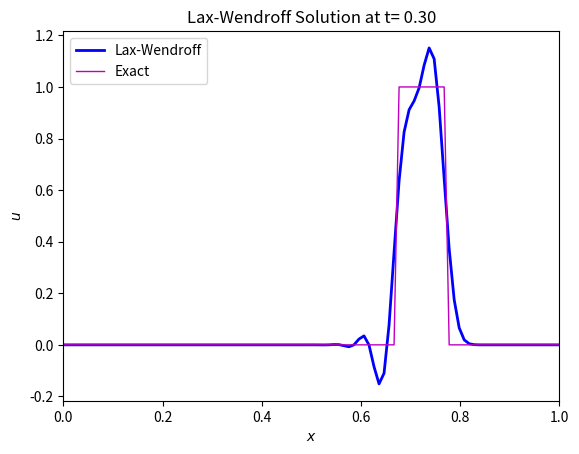

The script that saved this image:
#!/usr/bin/env python
# coding: utf-8

# (scheme:lax-wendroff)=
# # The Lax-Wendroff Scheme
# 
# The Lax-Wendroff scheme can be derived in several ways. We shall derive it from a *multi-step* perspective. The idea is to compute $u_m^{n+1}$ using not the time derivative at $t=n\Delta t$, but that at the *half-step* $t=n\Delta t + \Delta t/2=(n+1/2)\Delta t$
# 
# $$
# 	u_m^{n+1}=u_m^n+\Delta t\left(-c\frac{\partial u}{\partial x}\mid_{m,n+1/2}\right)
# $$
# 
# To obtain the spatial derivative at the half-time step, we must have the function values at $t^{n+1/2}$, or
# 
# $$
# 	u_m^{n+1/2}=u_m^n+\frac{\Delta t}{2}\left(-c\frac{\partial u}{\partial x}\mid_{m,n}\right).
# $$
# 
# The Lax-Wendroff method thus involves two steps:
# 
#  **1:** First, compute $\frac{\partial u}{\partial x}\mid_{m,n+1/2}$ using central differences, that involve the *mid-points* $m+1/2$ and $m-1/2$:
# 
# $$
# 	u_{m-1/2}^{n+1/2}=\frac{1}{2}(u_m^n+u_{m-1}^n)-c\frac{\Delta t}{2\Delta x}(u_m^n-u_{m-1}^n)
# $$
# $$
# 	u_{m+1/2}^{n+1/2}=\frac{1}{2}(u_{m+1}^n+u_{m}^n)-c\frac{\Delta t}{2\Delta x}(u_{m+1}^n-u_{m}^n)
# $$
#  **2:** Compute $u_m^{n+1}$ using the spatial derivative at $n+1/2$:
# 
# $$
# 	u_{m}^{n+1}=u_m^n-c\frac{\Delta t}{2\Delta x}(u_{m+1/2}^{n+1/2}-u_{m-1/2}^{n+1/2})
# $$
# 
# ## Consistency, stability and convergence
# 
# The scheme is 2nd order in time and space. To determine its stability we can express the scheme as:
# 
# $$
# 	u_m^{n+1} = \alpha u_{m-1}^n + \beta u_m^n + \gamma u_{m+1}^n
# $$
# 
# with 
# 
# \begin{align}
# 	\alpha &= \frac{\sigma}{2}(\sigma + 1),\\
# 	\beta &= 1- \sigma^2, \\
# 	\gamma &= \frac{\sigma}{2}(\sigma - 1)
# \end{align}
# 
# Assuming a solution of the type $B^n e^{i\lambda m \Delta x}$, the amplification factor is 
# 
# $$
# 	G=(1+\sigma^2(\cos \lambda \Delta x - 1)) - i\sigma \sin \lambda \Delta x
# $$
# 
# which has a norm 
# 
# $$
# 	|G|^2 = 1-\sigma^2(1-\sigma^2)(1 - \cos \lambda \Delta x)^2.
# $$
# 
# For the method to be stable, the condition is $|G|^2 \leq 1$ which provides the following stability condition
# 
# $$
# 	1-\sigma^2 \ge 0 \Leftrightarrow \sigma = \frac{c\Delta t}{\Delta x} \leq 1.
# $$
# 
# which is the well-known CFL condition.
# 
# ## Application: propagation of top hat function
# 
# As before, we apply the Lax-Wendroff scheme to the top hat initial condition.

# In[1]:


def topHat(x):
   f0=np.zeros(x.shape)
   f0[(x>0.45) & (x<0.55)]=1

   return f0


# The Lax-Wendroff scheme is implemented in the following Python function:

# In[2]:


def LaxWendroff(u0,c,dt,dx,N,M):
    
    # Initial condition
    u=u0.copy()
    
    # Temporary arrays for step 1 solution
    um2=np.zeros((M-1,))
    up2=np.zeros((M-1,))

    # CFL number
    C = c*dt/dx
    
    for l in range(N):
        
        # Inflow B.C.
        u[0]  = u[0] - C * (u[0] - u[M-2])
        
        # Step 1: compute u at mid-points m +/- 1/2 and half-step n+1/2
        
        um2=0.5*(u[1:-1]+u[0:-2])-C/2*(u[1:-1]-u[0:-2])
        up2=0.5*(u[2:]+u[1:-1])-C/2*(u[2:]-u[1:-1])
        
        # Step 2
        u[1 : M-1] = u[1 : M-1] - C*(up2-um2)
        
        u[M-1]  = u[0]
    
    return u


# In the next code snippet, we set the discretization parameters and integrate the initial condition with the Lax-Wendroff scheme:

# In[3]:


import numpy as np
import matplotlib.pyplot as plt

N     = 30       # Number of time steps
M     = 100      # Number of grid points
c     = 0.75     # Propagation speed

dt = 0.01
dx = 1/M

print("Number of time steps = {:d}".format(N))
print("Number of grid points = {:d}".format(M))
print("Time step = {:f}".format(dt))
print("Grid size = {:f}".format(dx))
print("CFL number = {:f}".format(c*dt/dx))

# Grid points
X=np.linspace(0,1,M)

# Integrate the initial condition N time steps
U=LaxWendroff(topHat(X),c,dt,dx,N,M)


# The solution at the end of the integration is shown below:

# In[4]:


# Shift the exact solution a distance equivalent to c*N*dt
newX = np.mod(X-c*N*dt,1)

fig, ax0 = plt.subplots()

ax0.plot(X, U, lw = 2, color = "b",  label='Lax-Wendroff')
ax0.plot(X, topHat(newX), lw = 1, color = "m",  label='Exact')

ax0.set_title("Lax-Wendroff Solution at t={:5.2f}".format(N*dt))
ax0.set_xlabel('$x$')
ax0.set_xlim([0, 1])
ax0.set_ylabel('$u$')
ax0.legend()

plt.show()


# The Lex-Wendroff scheme avoids the excessive numerical diffusion of the Upwind scheme, but oscillations are still visible at the sharp transitions of the top hat function. These oscillations are known as the Gibbs phenomenon.
